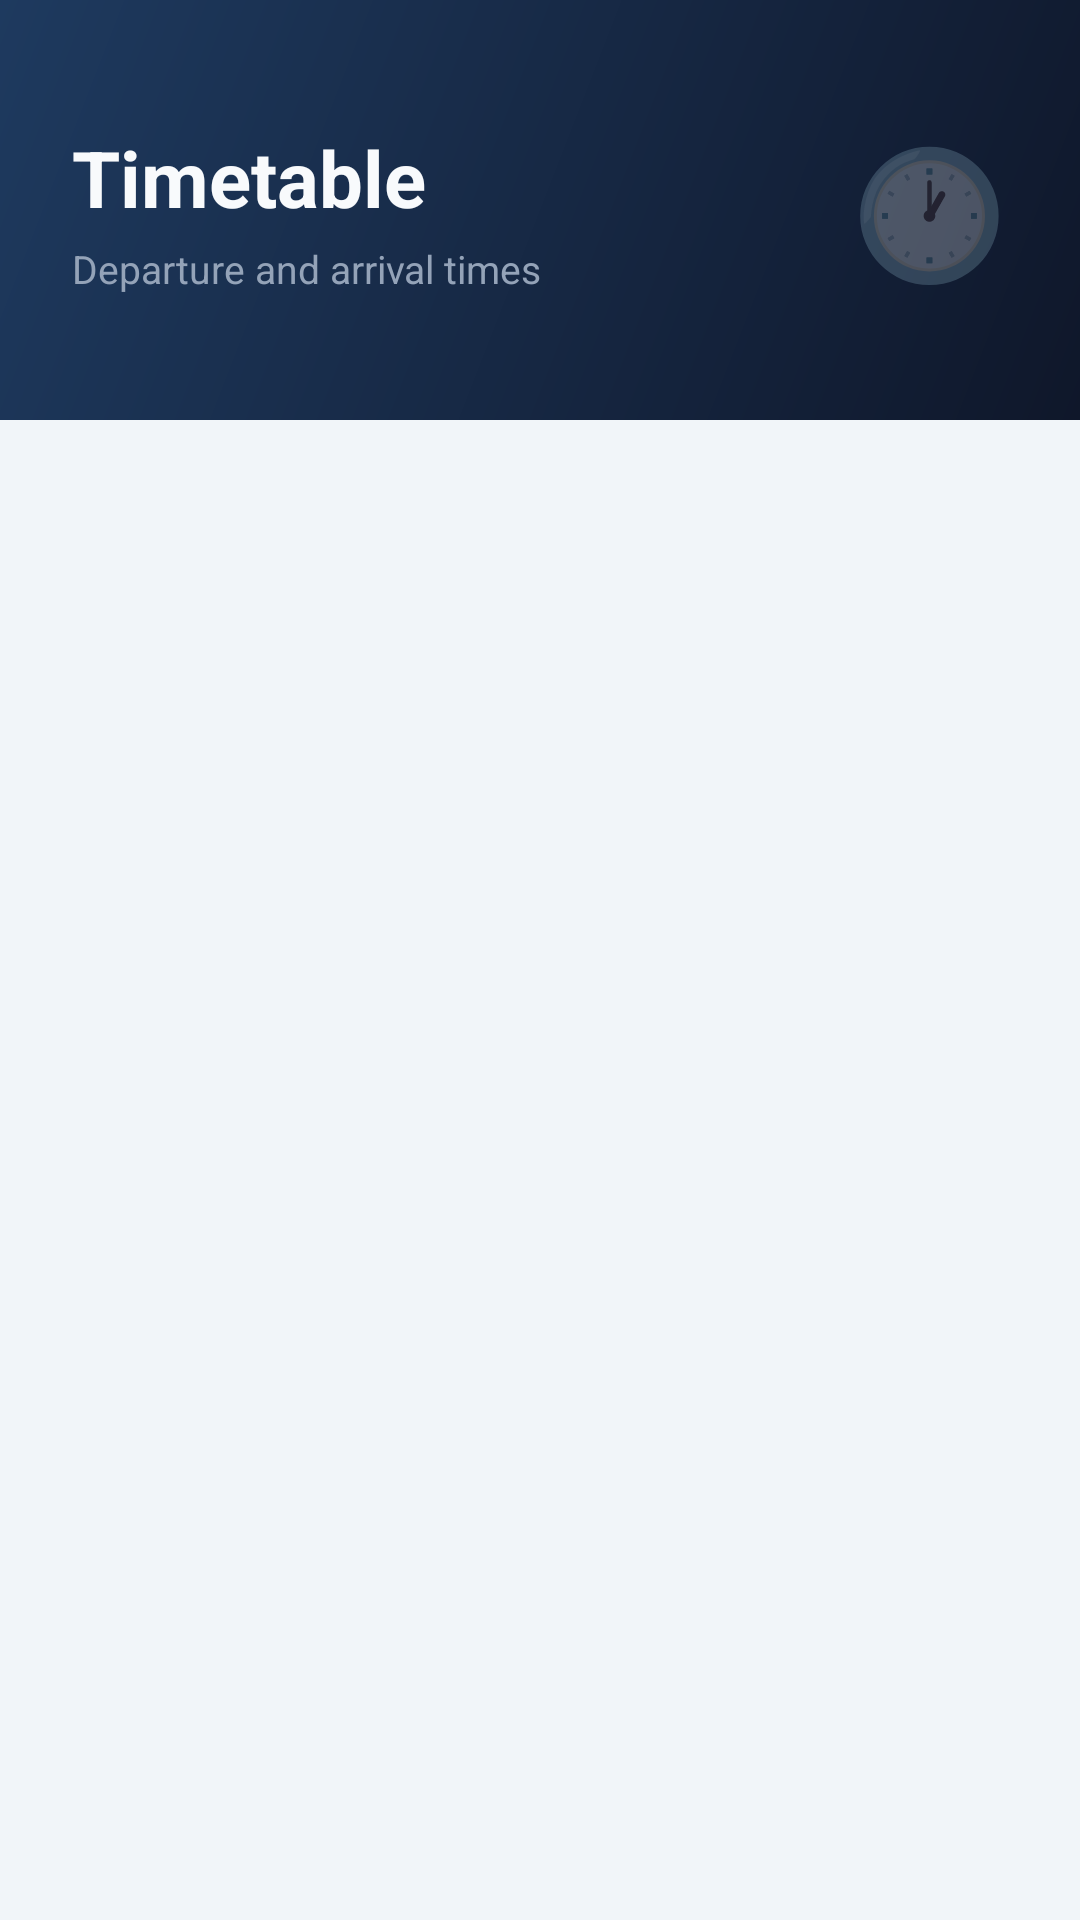

Produce the Android XML layout that renders to this screen, including the resource entries it uses.
<!-- AndroidManifest.xml: application theme Theme.CollegeTransportTracker -->
<!-- res/layout/activity_schedule.xml -->
<?xml version="1.0" encoding="utf-8"?>
<LinearLayout xmlns:android="http://schemas.android.com/apk/res/android"
    android:layout_width="match_parent"
    android:layout_height="match_parent"
    android:orientation="vertical"
    android:background="@color/colorSurface">

    
    <RelativeLayout
        android:layout_width="match_parent"
        android:layout_height="140dp"
        android:background="@drawable/bg_hero_gradient"
        android:padding="24dp">

        <LinearLayout
            android:layout_width="wrap_content"
            android:layout_height="wrap_content"
            android:layout_centerVertical="true"
            android:orientation="vertical">

            <TextView
                android:layout_width="wrap_content"
                android:layout_height="wrap_content"
                android:text="Timetable"
                android:textSize="26sp"
                android:textStyle="bold"
                android:textColor="#F8FAFC" />

            <TextView
                android:layout_width="wrap_content"
                android:layout_height="wrap_content"
                android:text="Departure and arrival times"
                android:textSize="13sp"
                android:textColor="#94A3B8"
                android:layout_marginTop="4dp" />

        </LinearLayout>

        <LinearLayout
            android:layout_width="wrap_content"
            android:layout_height="wrap_content"
            android:layout_alignParentEnd="true"
            android:layout_centerVertical="true"
            android:orientation="vertical"
            android:gravity="center_horizontal"
            android:alpha="0.25">

            <TextView
                android:layout_width="wrap_content"
                android:layout_height="wrap_content"
                android:text="🕐"
                android:textSize="42sp" />

        </LinearLayout>

    </RelativeLayout>

    
    <ScrollView
        android:layout_width="match_parent"
        android:layout_height="match_parent">

        <LinearLayout
            android:id="@+id/scheduleContainer"
            android:layout_width="match_parent"
            android:layout_height="wrap_content"
            android:orientation="vertical"
            android:padding="20dp"
            android:paddingTop="20dp" />

    </ScrollView>

</LinearLayout>
<!-- resources referenced by this layout -->
<resources>
  <color name="colorSurface">#F1F5F9</color>
  <!-- drawable bg_hero_gradient (drawable) -->
  <?xml version="1.0" encoding="utf-8"?>
  <shape xmlns:android="http://schemas.android.com/apk/res/android"
      android:shape="rectangle">
      <gradient
          android:startColor="#0F172A"
          android:endColor="#1E3A5F"
          android:angle="135"
          android:type="linear" />
  </shape>
  <style name="Theme.CollegeTransportTracker" parent="Base.Theme.CollegeTransportTracker" />
  <style name="Base.Theme.CollegeTransportTracker" parent="Theme.Material3.DayNight.NoActionBar">
          <item name="colorPrimary">@color/colorIndigo</item>
          <item name="colorPrimaryDark">@color/colorNavy</item>
          <item name="colorAccent">@color/colorIndigo</item>
          <item name="android:statusBarColor">@color/colorStatusBar</item>
          <item name="android:windowLightStatusBar" tools:targetApi="m">false</item>
          <item name="android:navigationBarColor">@color/colorNavy</item>
          <item name="android:windowBackground">@color/colorSurface</item>
      </style>
  <color name="colorIndigo">#4F46E5</color>
  <color name="colorNavy">#0F172A</color>
  <color name="colorStatusBar">#0F172A</color>
</resources>
